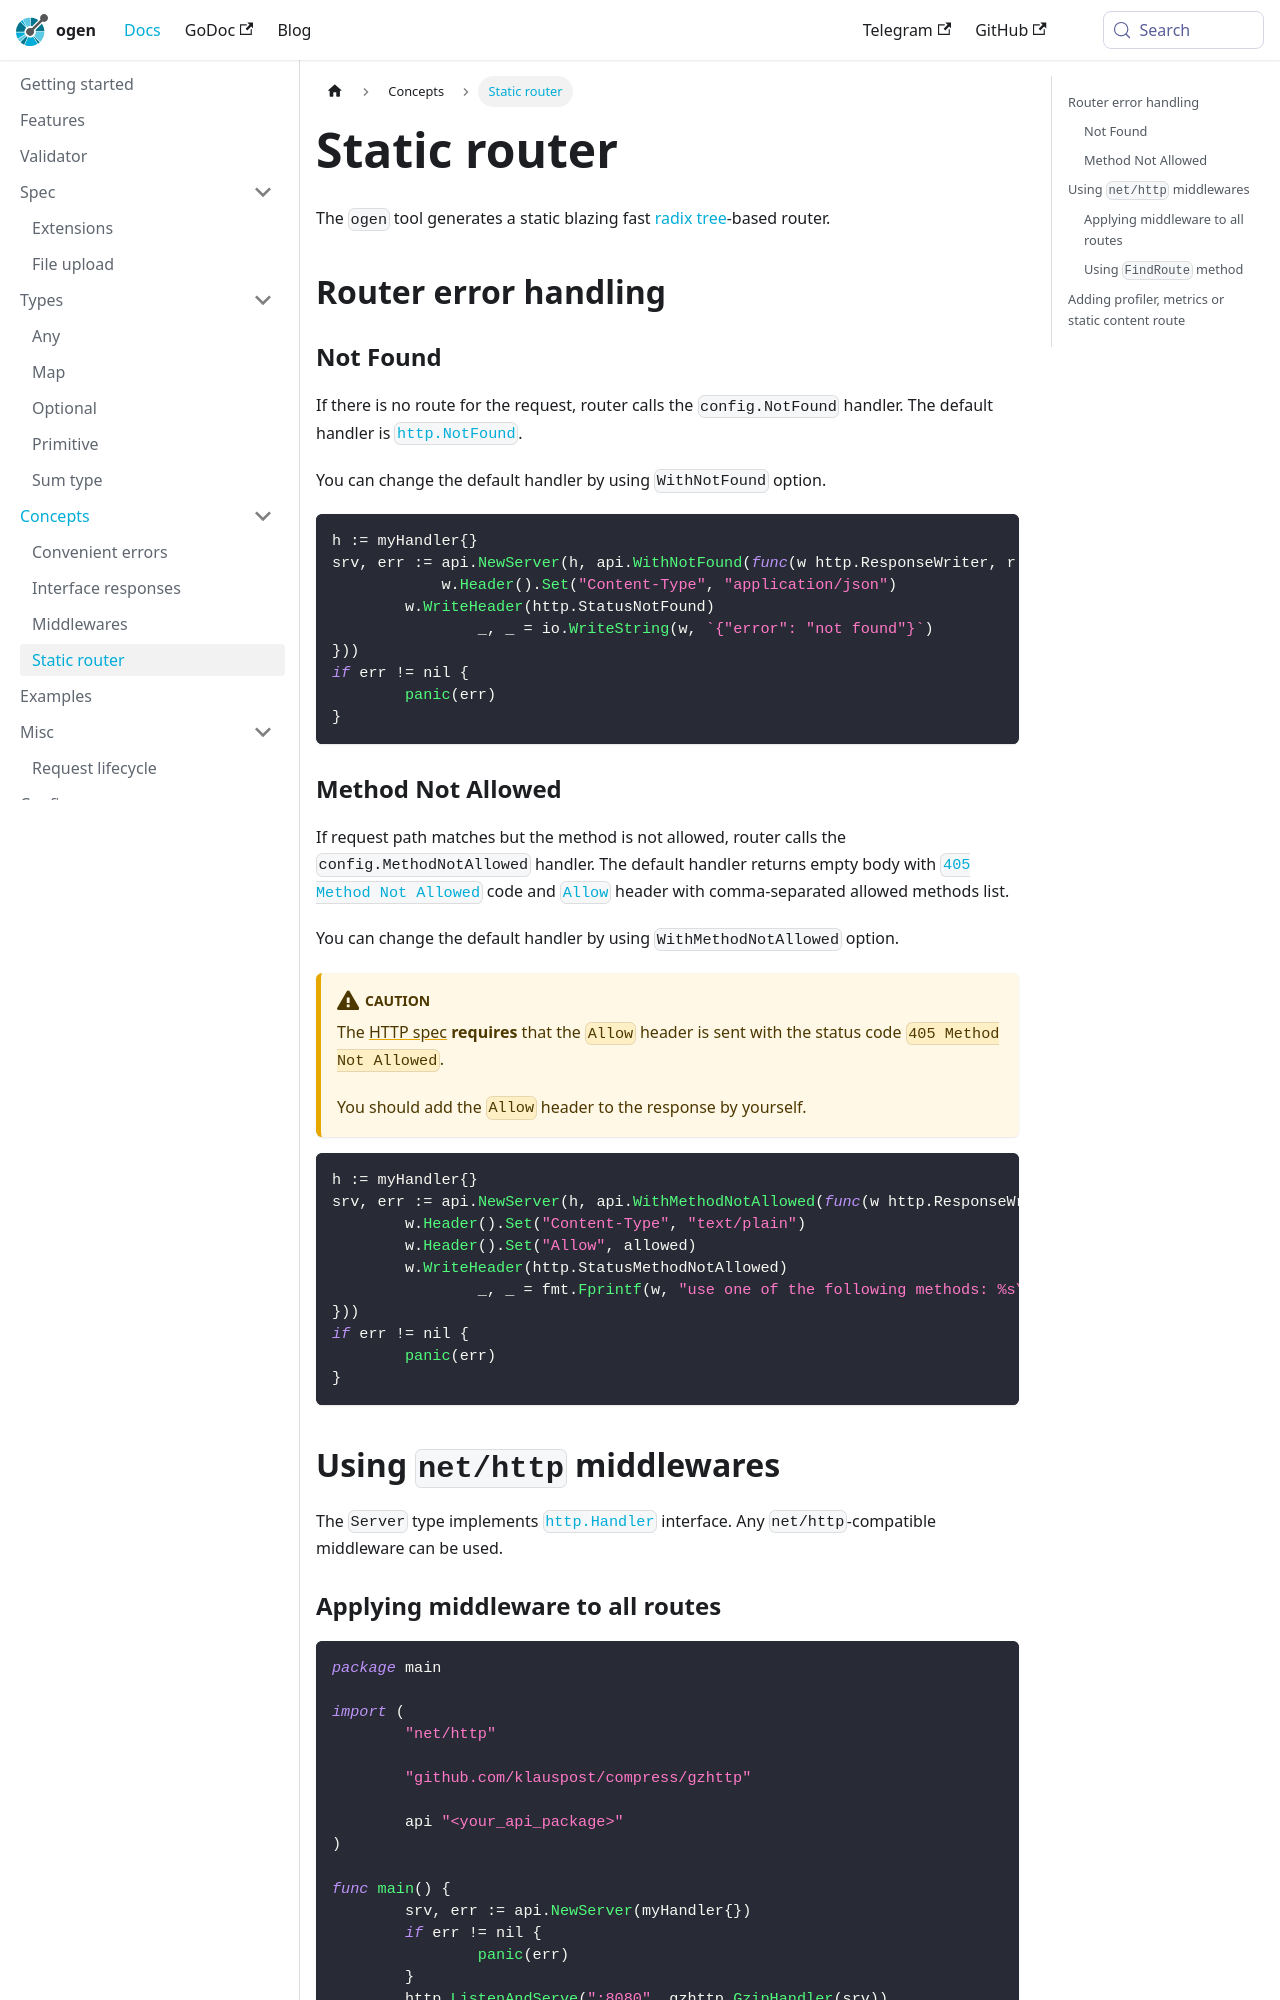

repository: ogen-go/web · page: docs/concepts/static_router/index.html · generator: docusaurus

---
id: static_router
title: Static router
sidebar_label: Static router
---

The `ogen` tool generates a static blazing fast [radix tree](https://en.wikipedia.org/wiki/Radix_tree)-based router.

## Router error handling

### Not Found

If there is no route for the request, the router call the `config.NotFound` handler.
The default handler is [`http.NotFound`](https://pkg.go.dev/net/http#NotFound).

You can change the default handler by using `WithNotFound` option.
```go
h := myHandler{}
srv, err := api.NewServer(h, api.WithNotFound(func(w http.ResponseWriter, r *http.Request) {
	    w.Header().Set("Content-Type", "application/json")
        w.WriteHeader(http.StatusNotFound)
		_, _ = io.WriteString(w, `{"error": "not found"}`)
}))
if err != nil {
	panic(err)
}
```
